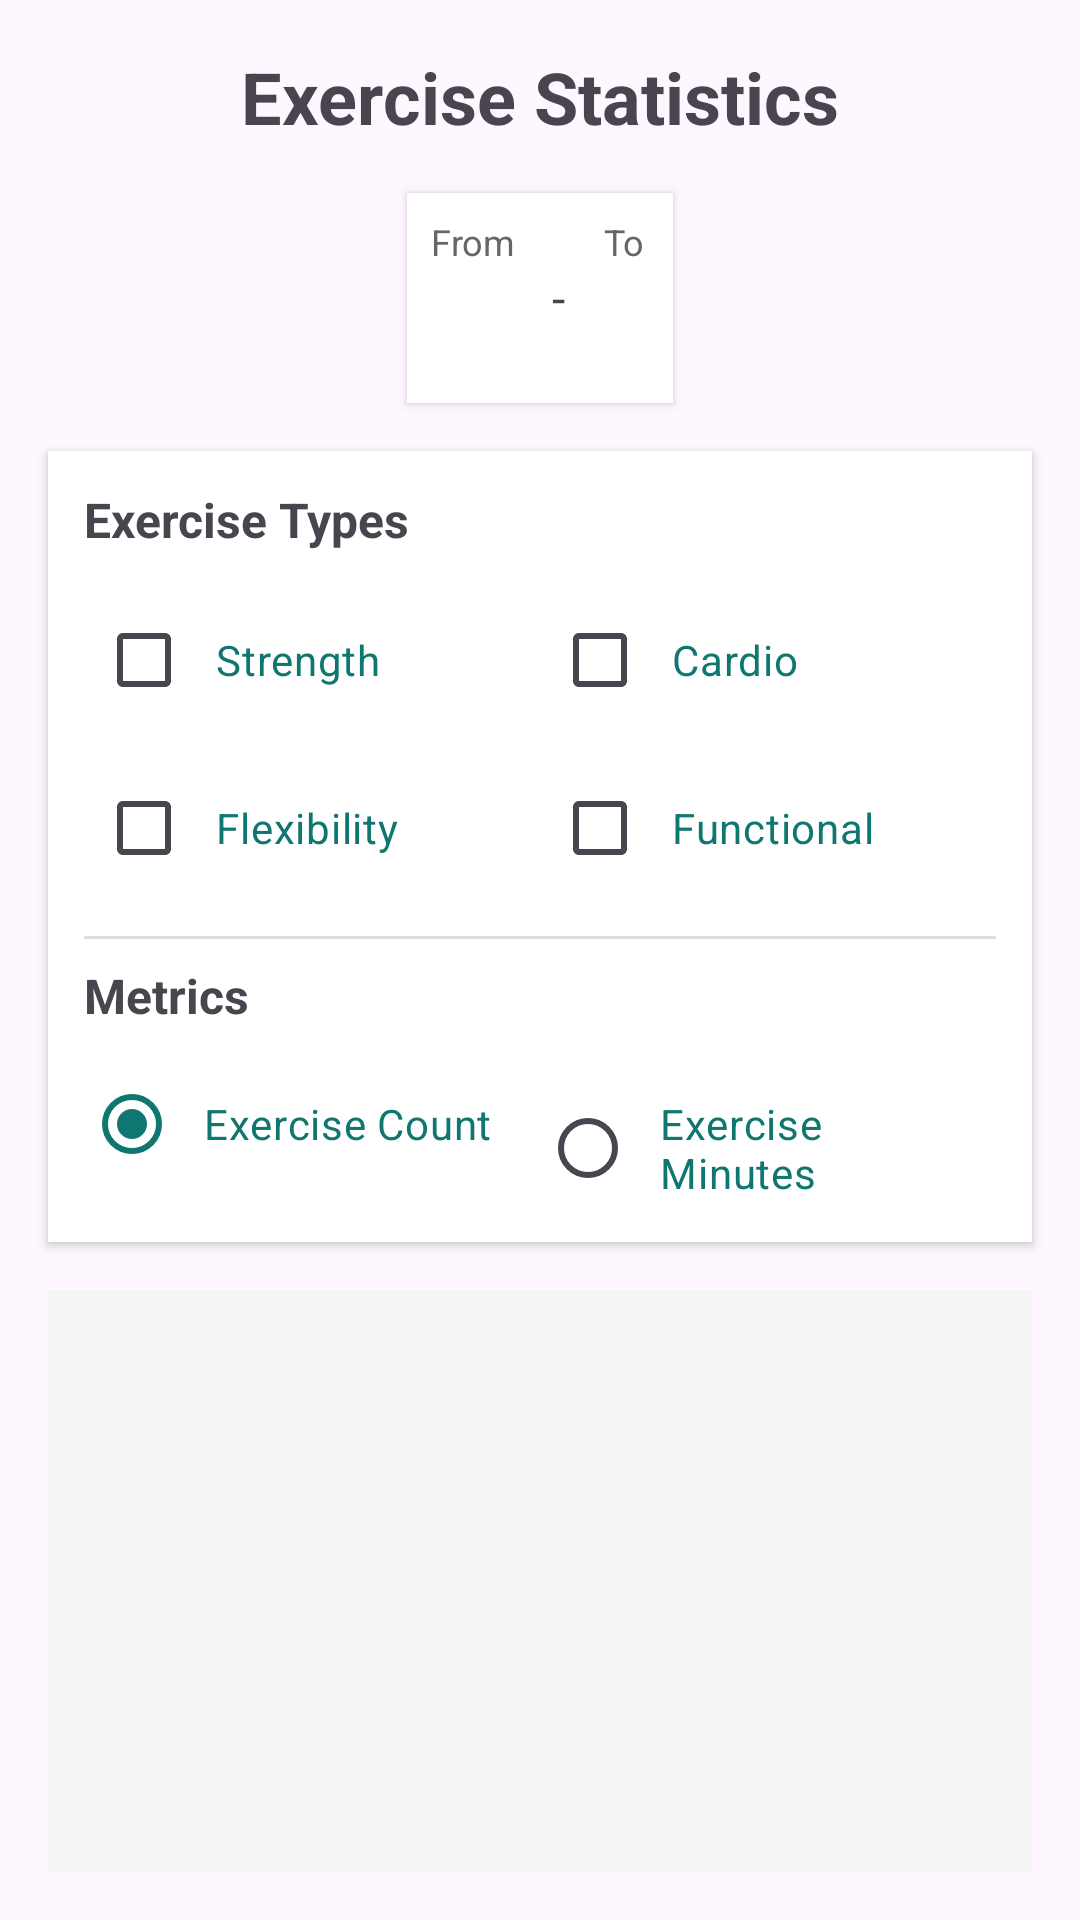

Write the Android layout XML for this screen, with the resource values it uses.
<!-- AndroidManifest.xml: application theme Theme.FitTrack -->
<!-- res/layout/fragment_history_tab_content.xml -->
<?xml version="1.0" encoding="utf-8"?>
<androidx.constraintlayout.widget.ConstraintLayout
    xmlns:android="http://schemas.android.com/apk/res/android"
    xmlns:app="http://schemas.android.com/apk/res-auto"
    android:layout_width="match_parent"
    android:layout_height="match_parent">

    <TextView
        android:id="@+id/historyTabContentTitle"
        android:layout_width="wrap_content"
        android:layout_height="wrap_content"
        android:layout_marginTop="16dp"
        android:text="Exercise Statistics"
        android:textSize="24sp"
        android:textStyle="bold"
        app:layout_constraintEnd_toEndOf="parent"
        app:layout_constraintStart_toStartOf="parent"
        app:layout_constraintTop_toTopOf="parent" />

    
    <LinearLayout
        android:id="@+id/dateRangeLayout"
        android:layout_width="wrap_content"
        android:layout_height="wrap_content"
        android:layout_marginTop="16dp"
        android:orientation="horizontal"
        android:gravity="center"
        android:background="@android:color/white"
        android:elevation="2dp"
        android:padding="8dp"
        app:layout_constraintEnd_toEndOf="parent"
        app:layout_constraintStart_toStartOf="parent"
        app:layout_constraintTop_toBottomOf="@+id/historyTabContentTitle">

        <LinearLayout
            android:layout_width="wrap_content"
            android:layout_height="wrap_content"
            android:orientation="vertical"
            android:gravity="center">

            <TextView
                android:layout_width="wrap_content"
                android:layout_height="wrap_content"
                android:text="From"
                android:textSize="12sp"
                android:textColor="#666666" />

            <TextView
                android:id="@+id/startDateText"
                android:layout_width="wrap_content"
                android:layout_height="wrap_content"
                android:background="?android:attr/selectableItemBackground"
                android:clickable="true"
                android:focusable="true"
                android:padding="8dp"
                android:textSize="16sp"
                android:textColor="#0f7670" />
        </LinearLayout>

        <TextView
            android:layout_width="wrap_content"
            android:layout_height="wrap_content"
            android:text=" - "
            android:textSize="16sp"
            android:layout_marginHorizontal="8dp" />

        <LinearLayout
            android:layout_width="wrap_content"
            android:layout_height="wrap_content"
            android:orientation="vertical"
            android:gravity="center">

            <TextView
                android:layout_width="wrap_content"
                android:layout_height="wrap_content"
                android:text="To"
                android:textSize="12sp"
                android:textColor="#666666" />

            <TextView
                android:id="@+id/endDateText"
                android:layout_width="wrap_content"
                android:layout_height="wrap_content"
                android:background="?android:attr/selectableItemBackground"
                android:clickable="true"
                android:focusable="true"
                android:padding="8dp"
                android:textSize="16sp"
                android:textColor="#0f7670" />
        </LinearLayout>
    </LinearLayout>

    
    <LinearLayout
        android:id="@+id/exerciseTypeLayout"
        android:layout_width="match_parent"
        android:layout_height="wrap_content"
        android:layout_marginStart="16dp"
        android:layout_marginTop="16dp"
        android:layout_marginEnd="16dp"
        android:orientation="vertical"
        android:background="@android:color/white"
        android:elevation="2dp"
        android:padding="12dp"
        app:layout_constraintTop_toBottomOf="@+id/dateRangeLayout">

        <TextView
            android:layout_width="wrap_content"
            android:layout_height="wrap_content"
            android:text="Exercise Types"
            android:textSize="16sp"
            android:textStyle="bold"
            android:layout_marginBottom="8dp" />

        <GridLayout
            android:layout_width="match_parent"
            android:layout_height="wrap_content"
            android:columnCount="2"
            android:rowCount="2"
            android:alignmentMode="alignBounds"
            android:useDefaultMargins="true">

            <CheckBox
                android:id="@+id/strengthCheckbox"
                android:layout_width="0dp"
                android:layout_height="wrap_content"
                android:layout_columnWeight="1"
                android:text="Strength"
                android:textColor="#0f7670"
                android:padding="8dp" />

            <CheckBox
                android:id="@+id/cardioCheckbox"
                android:layout_width="0dp"
                android:layout_height="wrap_content"
                android:layout_columnWeight="1"
                android:text="Cardio"
                android:textColor="#0f7670"
                android:padding="8dp" />

            <CheckBox
                android:id="@+id/flexibilityCheckbox"
                android:layout_width="0dp"
                android:layout_height="wrap_content"
                android:layout_columnWeight="1"
                android:text="Flexibility"
                android:textColor="#0f7670"
                android:padding="8dp" />

            <CheckBox
                android:id="@+id/functionalCheckbox"
                android:layout_width="0dp"
                android:layout_height="wrap_content"
                android:layout_columnWeight="1"
                android:text="Functional"
                android:textColor="#0f7670"
                android:padding="8dp" />
        </GridLayout>

        <View
            android:layout_width="match_parent"
            android:layout_height="1dp"
            android:background="#DDDDDD"
            android:layout_marginTop="8dp"
            android:layout_marginBottom="8dp" />

        <TextView
            android:layout_width="wrap_content"
            android:layout_height="wrap_content"
            android:text="Metrics"
            android:textSize="16sp"
            android:textStyle="bold"
            android:layout_marginBottom="8dp" />

        <RadioGroup
            android:id="@+id/metricRadioGroup"
            android:layout_width="match_parent"
            android:layout_height="wrap_content"
            android:orientation="horizontal">

            <RadioButton
                android:id="@+id/countRadioButton"
                android:layout_width="0dp"
                android:layout_height="wrap_content"
                android:layout_weight="1"
                android:text="Exercise Count"
                android:textColor="#0f7670"
                android:padding="8dp"
                android:checked="true" />

            <RadioButton
                android:id="@+id/minutesRadioButton"
                android:layout_width="0dp"
                android:layout_height="wrap_content"
                android:layout_weight="1"
                android:text="Exercise Minutes"
                android:textColor="#0f7670"
                android:padding="8dp" />
        </RadioGroup>
    </LinearLayout>

    
    <FrameLayout
        android:id="@+id/graphContainer"
        android:layout_width="match_parent"
        android:layout_height="0dp"
        android:layout_marginStart="16dp"
        android:layout_marginTop="16dp"
        android:layout_marginEnd="16dp"
        android:layout_marginBottom="16dp"
        android:background="#F5F5F5"
        app:layout_constraintBottom_toBottomOf="parent"
        app:layout_constraintEnd_toEndOf="parent"
        app:layout_constraintStart_toStartOf="parent"
        app:layout_constraintTop_toBottomOf="@+id/exerciseTypeLayout">

        <TextView
            android:id="@+id/historyTabContentDescription"
            android:layout_width="match_parent"
            android:layout_height="wrap_content"
            android:layout_gravity="center"
            android:gravity="center"
            android:textSize="16sp" />
    </FrameLayout>

</androidx.constraintlayout.widget.ConstraintLayout>
<!-- resources referenced by this layout -->
<resources>
  <style name="Theme.FitTrack" parent="Base.Theme.FitTrack" />
  <style name="Base.Theme.FitTrack" parent="Theme.Material3.DayNight.NoActionBar">
          <item name="colorPrimary">@color/primary</item>
          <item name="colorPrimaryDark">@color/primary_dark</item>
          <item name="colorAccent">@color/accent</item>
          <item name="android:statusBarColor">@color/primary_dark</item>
      </style>
  <color name="primary">#0f7670</color>
  <color name="primary_dark">#0b5854</color>
  <color name="accent">#ff5722</color>
</resources>
